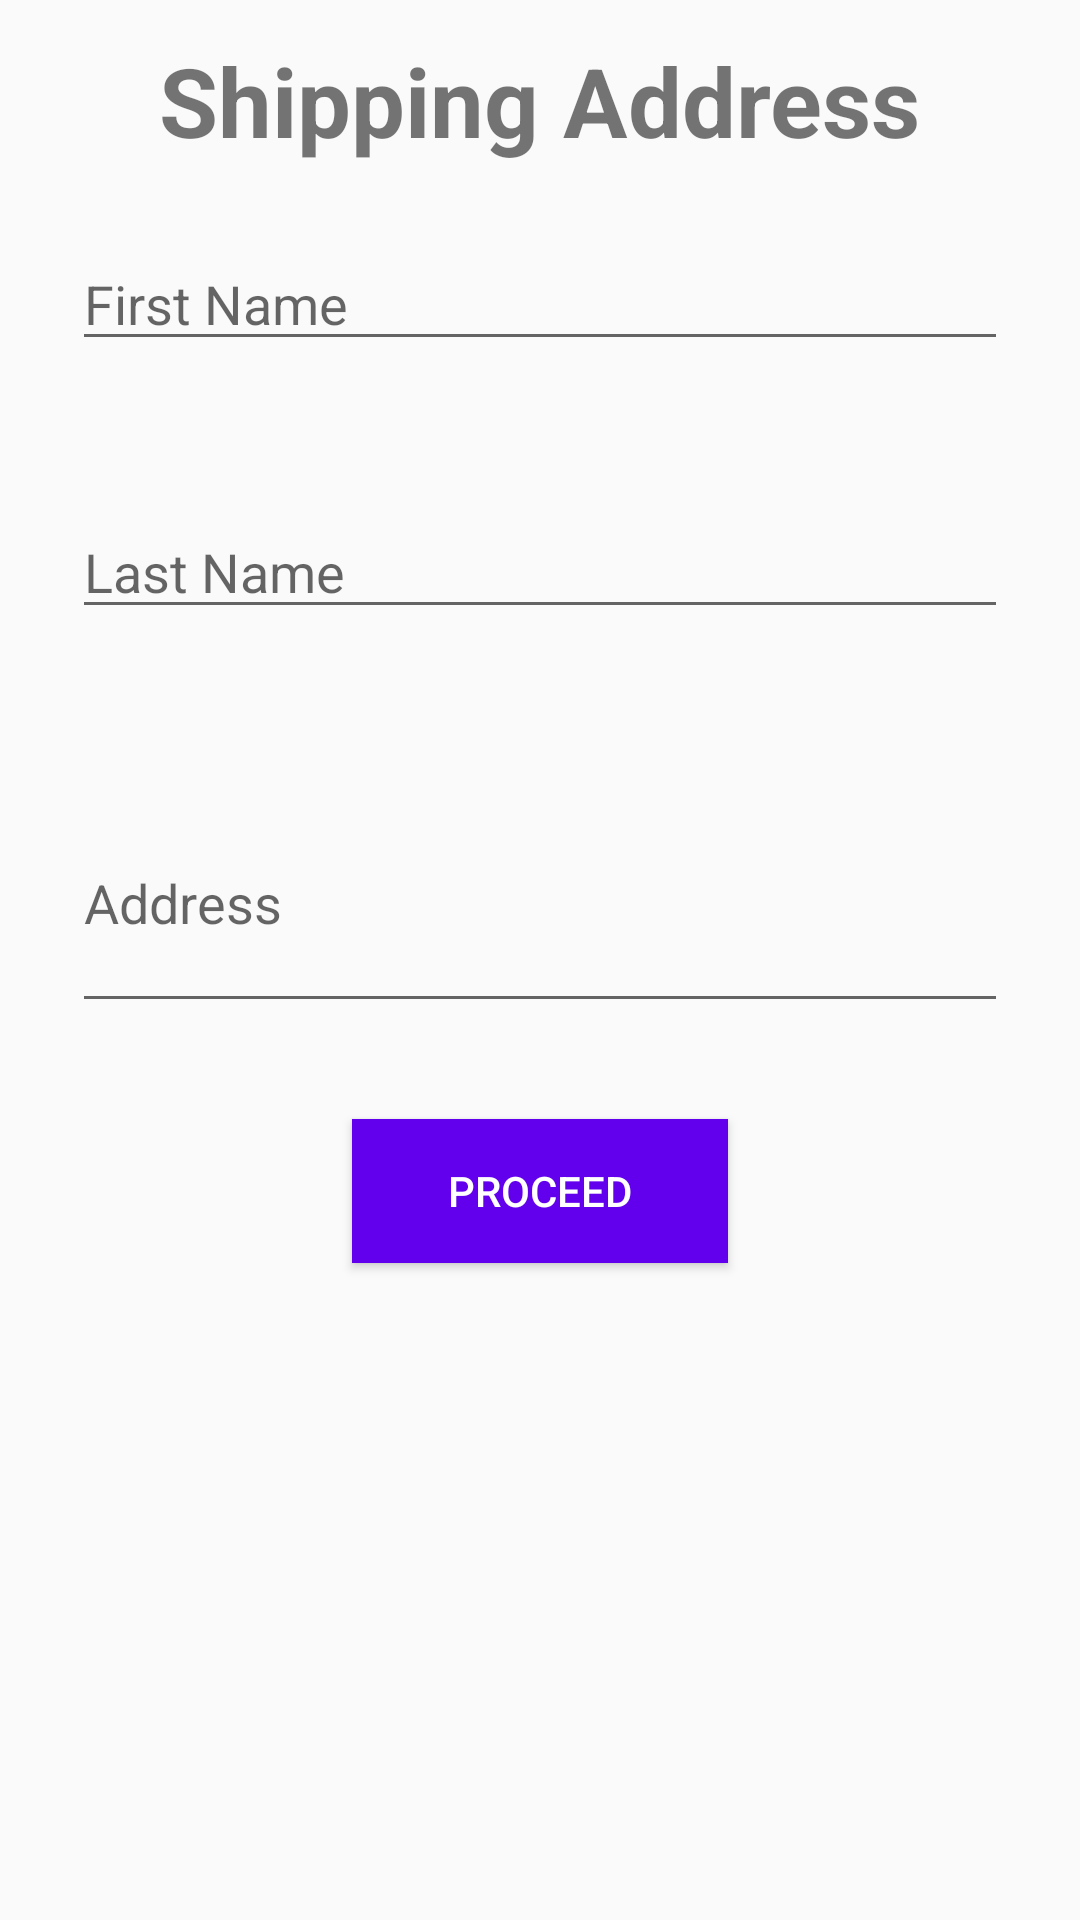

Write the Android layout XML for this screen, with the resource values it uses.
<!-- AndroidManifest.xml: application theme AppTheme -->
<!-- res/layout/activity_aqua_buy_shipping.xml -->
<?xml version="1.0" encoding="utf-8"?>
<RelativeLayout
    xmlns:android="http://schemas.android.com/apk/res/android"
    android:orientation="vertical"
    android:layout_width="match_parent"
    android:layout_height="match_parent">

    <TextView
        android:id="@+id/shipping_txt"
        android:layout_width="wrap_content"
        android:layout_height="wrap_content"
        android:layout_centerHorizontal="true"
        android:layout_marginTop="12sp"
        android:text="Shipping Address"
        android:textSize="32sp"
        android:textStyle="bold"/>

    <EditText
        android:id="@+id/fname"
        android:layout_width="match_parent"
        android:layout_height="wrap_content"
        android:layout_below="@+id/shipping_txt"
        android:layout_margin="24sp"
        android:hint="First Name"/>

    <EditText
        android:id="@+id/lname"
        android:layout_width="match_parent"
        android:layout_height="wrap_content"
        android:layout_below="@+id/fname"
        android:layout_margin="24sp"
        android:hint="Last Name"/>

    <EditText
        android:id="@+id/address"
        android:layout_width="match_parent"
        android:layout_height="wrap_content"
        android:layout_below="@+id/lname"
        android:layout_margin="24sp"
        android:hint="Address"
        android:lines="3"/>

    <android.support.v7.widget.AppCompatButton
        android:id="@+id/proceed"
        android:layout_width="wrap_content"
        android:layout_height="wrap_content"
        android:layout_below="@+id/address"
        android:paddingLeft="32sp"
        android:paddingRight="32sp"
        android:layout_marginTop="8sp"
        android:layout_centerHorizontal="true"
        android:background="@color/colorPrimary"
        android:textColor="@android:color/white"
        android:text="Proceed" />

</RelativeLayout>
<!-- resources referenced by this layout -->
<resources>
  <style name="AppTheme" parent="Theme.AppCompat.Light.DarkActionBar">
          
          <item name="colorPrimary">@color/colorPrimary</item>
          <item name="colorPrimaryDark">@color/colorPrimaryDark</item>
          <item name="colorAccent">@color/colorAccent</item>
      </style>
  <!-- not gathered from this repository: default colours our renderer supplied (Android Studio template values) -->
  <color name="colorPrimary">#FF6200EE</color>
  <color name="colorPrimaryDark">#FF3700B3</color>
  <color name="colorAccent">#FF03DAC5</color>
</resources>
